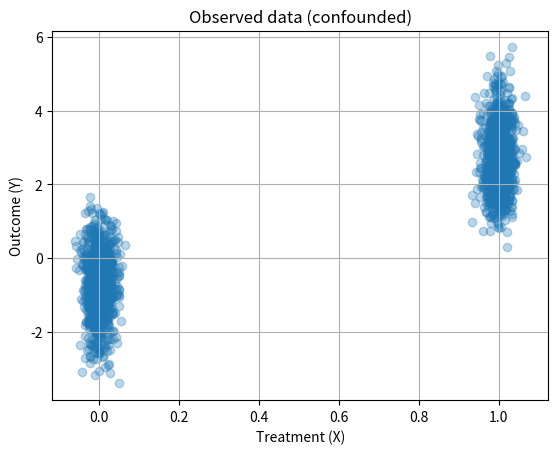
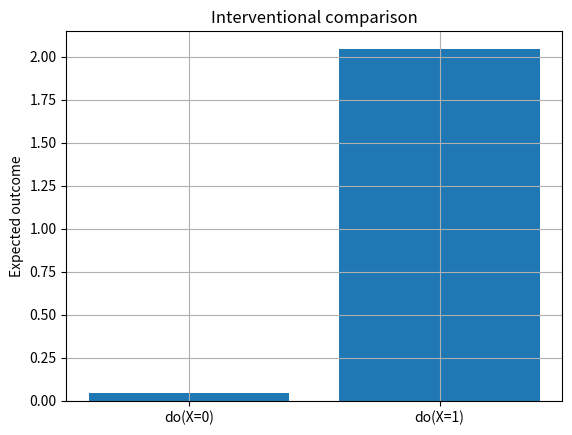

These figures' Python source, in order:
"""
Study: Counterfactual reasoning in a simple causal model.

This experiment demonstrates how predictions change under interventions
and counterfactual scenarios, highlighting the difference between
correlation-based prediction and causal reasoning.
"""

import numpy as np
import matplotlib.pyplot as plt


# Causal model
# X: treatment (e.g., medication)
# Z: confounder (e.g., severity)
# Y: outcome (e.g., recovery score)
#
# Z -> X
# Z -> Y
# X -> Y


np.random.seed(42)
N = 2000

Z = np.random.normal(0, 1, N)                 # confounder
X = (Z + np.random.normal(0, 0.5, N)) > 0     # treatment assignment
X = X.astype(float)

Y = 2 * X + Z + np.random.normal(0, 0.5, N)   # outcome


# Observational estimation (correlation-based)

beta_obs = np.polyfit(X, Y, 1)[0]


# Interventional estimation (do(X))

def intervene_do_x(x_value, z):
    return 2 * x_value + z + np.random.normal(0, 0.5, len(z))


Y_do_0 = intervene_do_x(0, Z)
Y_do_1 = intervene_do_x(1, Z)

ate = Y_do_1.mean() - Y_do_0.mean()


# Counterfactual reasoning
# For individuals who received X=0, ask:
# "What would Y have been if X were 1?"

mask = X == 0
Z_cf = Z[mask]

Y_factual = Y[mask]
Y_counterfactual = intervene_do_x(1, Z_cf)

cf_effect = Y_counterfactual.mean() - Y_factual.mean()


# Results

print("Observational effect (correlation):", round(beta_obs, 3))
print("Average Treatment Effect (do-operator):", round(ate, 3))
print("Counterfactual effect (X=0 -> X=1):", round(cf_effect, 3))


# Visualization

plt.figure(1)
plt.scatter(X + np.random.normal(0, 0.02, N), Y, alpha=0.3)
plt.xlabel("Treatment (X)")
plt.ylabel("Outcome (Y)")
plt.title("Observed data (confounded)")
plt.grid(True)
plt.savefig("observational_data.png", dpi=300)
plt.show()


plt.figure(2)
plt.bar(["do(X=0)", "do(X=1)"], [Y_do_0.mean(), Y_do_1.mean()])
plt.ylabel("Expected outcome")
plt.title("Interventional comparison")
plt.grid(True)
plt.savefig("interventional_effect.png", dpi=300)
plt.show()
